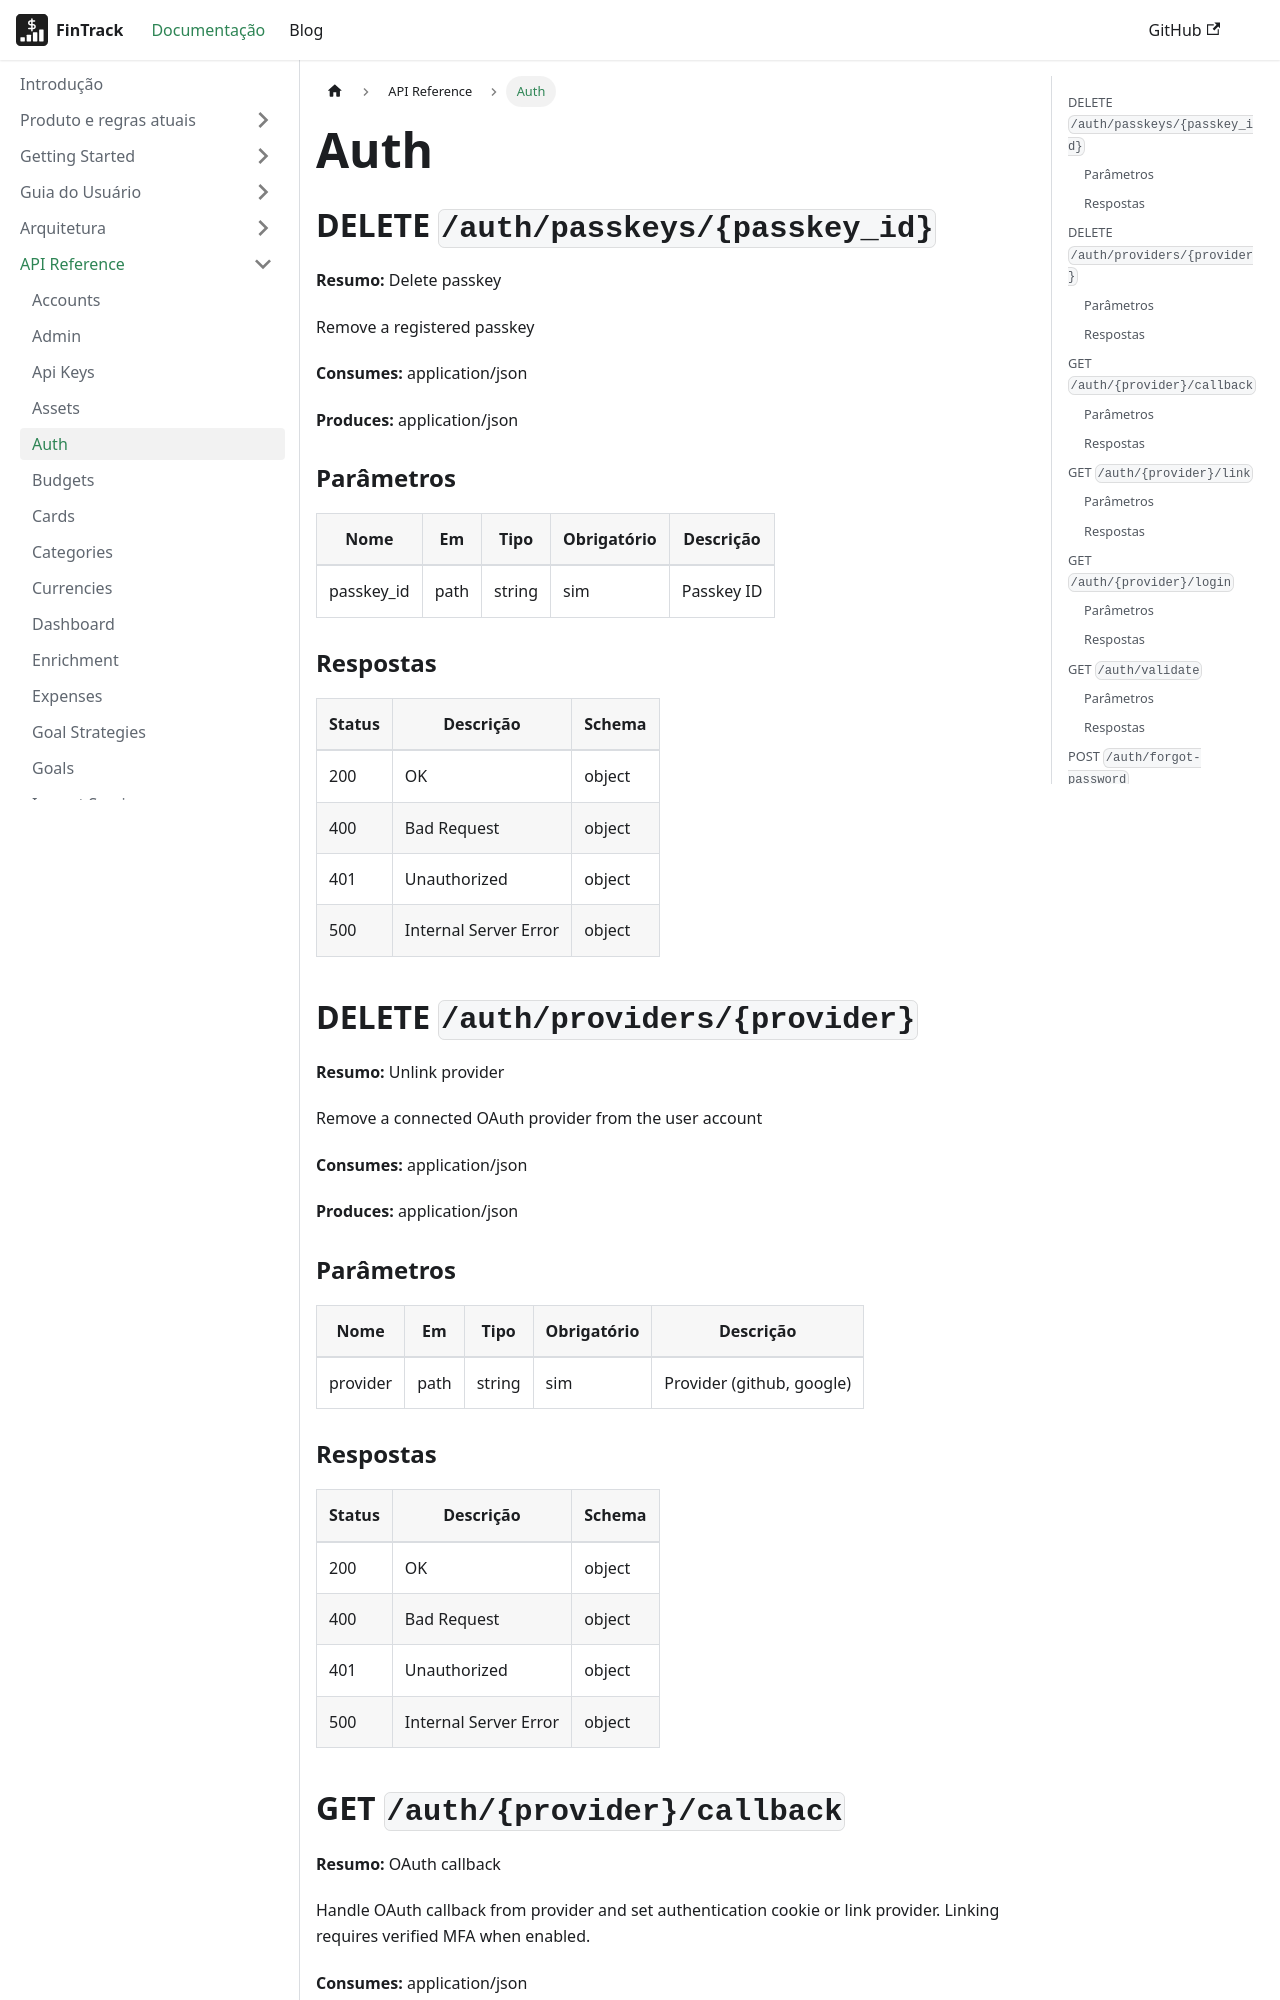

repository: PHRaulino-Space/phrs-fintrack-docs · page: docs/api-simple/auth/index.html · generator: docusaurus

---
title: Auth
---
## DELETE `/auth/passkeys/{passkey_id}`

**Resumo:** Delete passkey

Remove a registered passkey

**Consumes:** application/json

**Produces:** application/json

### Parâmetros

| Nome | Em | Tipo | Obrigatório | Descrição |
| --- | --- | --- | --- | --- |
| passkey_id | path | string | sim | Passkey ID |

### Respostas

| Status | Descrição | Schema |
| --- | --- | --- |
| 200 | OK | object |
| 400 | Bad Request | object |
| 401 | Unauthorized | object |
| 500 | Internal Server Error | object |

## DELETE `/auth/providers/{provider}`

**Resumo:** Unlink provider

Remove a connected OAuth provider from the user account

**Consumes:** application/json

**Produces:** application/json

### Parâmetros

| Nome | Em | Tipo | Obrigatório | Descrição |
| --- | --- | --- | --- | --- |
| provider | path | string | sim | Provider (github, google) |

### Respostas

| Status | Descrição | Schema |
| --- | --- | --- |
| 200 | OK | object |
| 400 | Bad Request | object |
| 401 | Unauthorized | object |
| 500 | Internal Server Error | object |

## GET `/auth/{provider}/callback`

**Resumo:** OAuth callback

Handle OAuth callback from provider and set authentication cookie or link provider. Linking requires verified MFA when enabled.

**Consumes:** application/json

**Produces:** application/json
